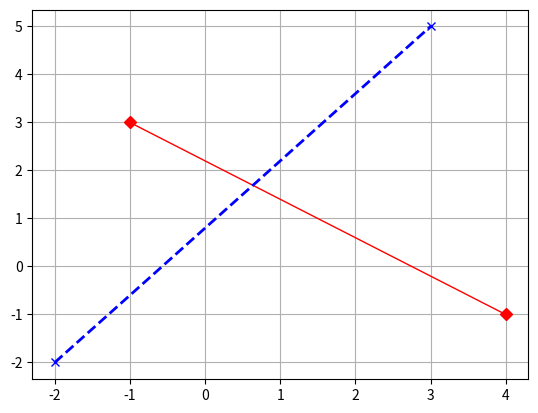

Recreate this plot in Python.
import matplotlib.pyplot as plt


plt.plot([-1, 4], [3, -1], 'r-D',  linewidth=1)
plt.plot([-2, 3], [-2, 5], 'b--x',  linewidth=2)
plt.grid(True)
plt.show()
